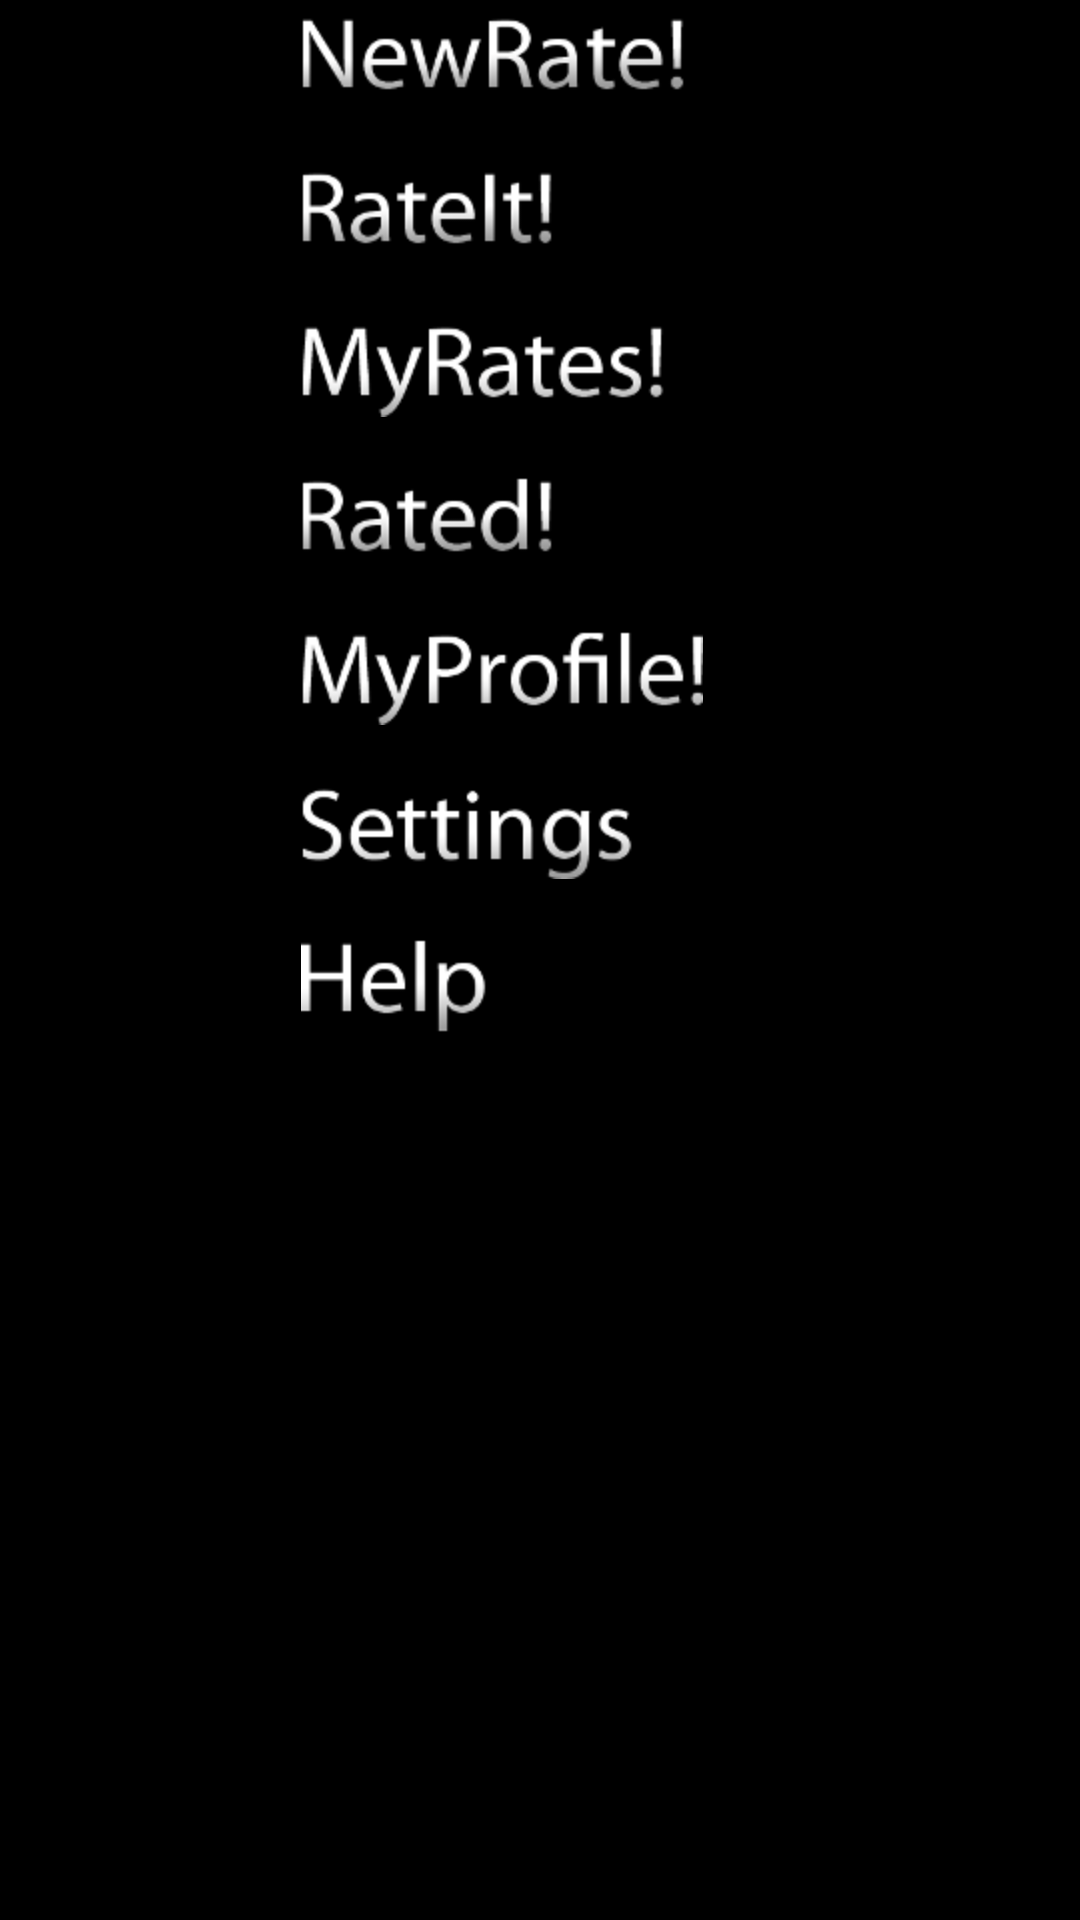

The Android layout XML behind this screen, and the referenced resources:
<!-- AndroidManifest.xml: application theme android:Theme.NoTitleBar -->
<!-- res/layout/main_menu.xml -->
<?xml version="1.0" encoding="utf-8"?>
<FrameLayout android:id="@+id/FrameLayout01"
	android:layout_height="fill_parent" android:layout_width="fill_parent"
	xmlns:android="http://schemas.android.com/apk/res/android">


	<ScrollView android:id="@+id/ScrollView01"
		android:layout_width="fill_parent" android:layout_height="fill_parent"
		android:scrollbars="none" android:paddingTop="5dp">
		<LinearLayout android:id="@+id/LinearLayout01"
			android:orientation="vertical" android:gravity="center_horizontal" android:paddingRight="25dp" android:layout_width="match_parent" android:layout_height="match_parent">
			<TextView android:layout_width="wrap_content"
				android:layout_height="wrap_content" android:gravity="center_horizontal"
				style="@style/CodeFont" android:onClick="txtClk" android:background="@drawable/newrate_text"
				android:id="@+id/MainMenuNewRateTV"></TextView>
			<TextView android:layout_width="wrap_content"
				android:layout_height="wrap_content" android:gravity="center_horizontal"
				style="@style/CodeFont" android:onClick="txtClk" android:background="@drawable/rateit_text"
				android:id="@+id/MainMenuRateItTV"></TextView>
			<TextView android:layout_width="wrap_content"
				android:layout_height="wrap_content" android:gravity="center_horizontal"
				style="@style/CodeFont" android:onClick="txtClk" android:background="@drawable/myrates_text"
				android:id="@+id/MainMenuMyRatesTV"></TextView>

			<TextView android:layout_width="wrap_content"
				android:layout_height="wrap_content" android:gravity="center_horizontal"
				style="@style/CodeFont" android:onClick="txtClk" android:background="@drawable/rated_text"
				android:id="@+id/MainMenuRatedTV"></TextView>

			<TextView android:layout_width="wrap_content"
				android:layout_height="wrap_content" android:gravity="center_horizontal"
				style="@style/CodeFont" android:onClick="txtClk" android:background="@drawable/myprofile_text"
				android:id="@+id/MainMenuMyProfileTV"></TextView>
			<TextView android:layout_width="wrap_content"
				android:layout_height="wrap_content" android:gravity="center_horizontal"
				style="@style/CodeFont" android:onClick="txtClk" android:background="@drawable/settings_text"
				android:id="@+id/MainMenuSettingsTV"></TextView>
			<TextView android:layout_width="wrap_content"
				android:layout_height="wrap_content" android:gravity="center_horizontal"
				style="@style/CodeFont" android:onClick="txtClk" android:background="@drawable/help_text"
				android:id="@+id/MainMenuHelpTV"></TextView>


		</LinearLayout>
	</ScrollView>
	


</FrameLayout>
<!-- resources referenced by this layout -->
<resources>
  <!-- drawable help_text: png bitmap (drawable, 5655 bytes) -->
  <!-- drawable myprofile_text: png bitmap (drawable, 3216 bytes) -->
  <!-- drawable myrates_text: png bitmap (drawable, 3214 bytes) -->
  <!-- drawable newrate_text: png bitmap (drawable, 3263 bytes) -->
  <!-- drawable rated_text: png bitmap (drawable, 2422 bytes) -->
  <!-- drawable rateit_text: png bitmap (drawable, 2367 bytes) -->
  <!-- drawable settings_text: png bitmap (drawable, 2769 bytes) -->
  <style name="CodeFont" parent="@android:style/TextAppearance.Medium">
  		<item name="android:layout_height">wrap_content</item>
  		<item name="android:textColor">#FFFFFF</item>
  		<item name="android:layout_marginBottom">20dip</item>
  	</style>
  <style name="TitleFont" parent="@android:style/TextAppearance.Medium">
  		<item name="android:textColor">#6D6B69</item>
  		<item name="android:textSize">80sp</item>
  
  	</style>
</resources>
